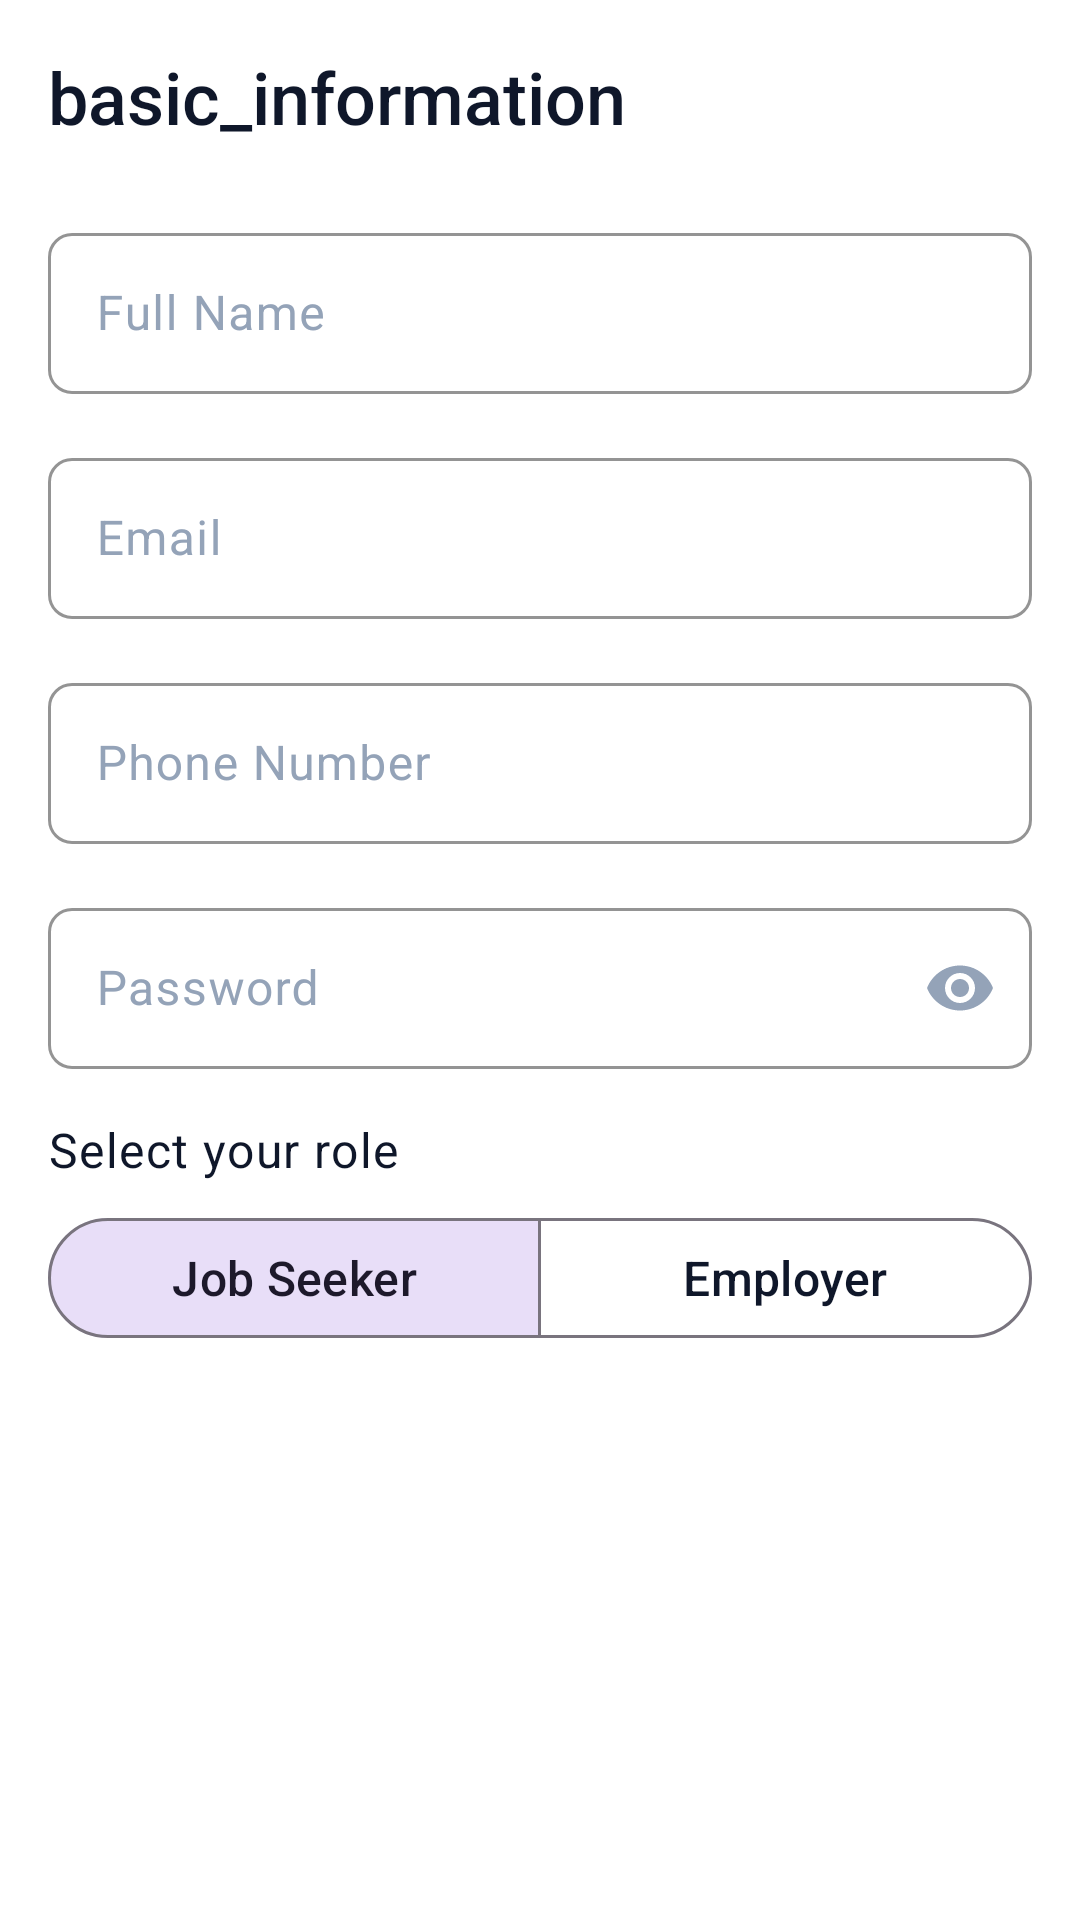

This screen was rendered from an Android layout file. Write that file and the resources it references.
<!-- AndroidManifest.xml: application theme Theme.JobLinker -->
<!-- res/layout/fragment_register_step1.xml -->
<?xml version="1.0" encoding="utf-8"?>
<ScrollView
    xmlns:android="http://schemas.android.com/apk/res/android"
    xmlns:app="http://schemas.android.com/apk/res-auto"
    android:layout_width="match_parent"
    android:layout_height="match_parent"
    android:fillViewport="true">

    <LinearLayout
        android:layout_width="match_parent"
        android:layout_height="wrap_content"
        android:orientation="vertical"
        android:padding="@dimen/screen_padding">

        
        <TextView
            android:layout_width="wrap_content"
            android:layout_height="wrap_content"
            android:text="basic_information"
            style="@style/TextAppearance.JobLinker.HeadlineMedium"
            android:layout_marginBottom="@dimen/spacing_large"/>

        
        <com.google.android.material.textfield.TextInputLayout
            android:id="@+id/til_full_name"
            style="@style/Widget.JobLinker.TextInputLayout"
            android:layout_width="match_parent"
            android:layout_height="wrap_content"
            android:layout_marginBottom="@dimen/spacing_medium"
            android:hint="@string/full_name"
            app:startIconDrawable="@drawable/ic_person">

            <com.google.android.material.textfield.TextInputEditText
                android:id="@+id/et_full_name"
                style="@style/Widget.JobLinker.TextInputEditText"
                android:layout_width="match_parent"
                android:layout_height="wrap_content"
                android:inputType="textPersonName"/>

        </com.google.android.material.textfield.TextInputLayout>

        
        <com.google.android.material.textfield.TextInputLayout
            android:id="@+id/til_email"
            style="@style/Widget.JobLinker.TextInputLayout"
            android:layout_width="match_parent"
            android:layout_height="wrap_content"
            android:layout_marginBottom="@dimen/spacing_medium"
            android:hint="@string/email"
            app:startIconDrawable="@drawable/ic_email">

            <com.google.android.material.textfield.TextInputEditText
                android:id="@+id/et_email"
                style="@style/Widget.JobLinker.TextInputEditText"
                android:layout_width="match_parent"
                android:layout_height="wrap_content"
                android:inputType="textEmailAddress"/>

        </com.google.android.material.textfield.TextInputLayout>

        
        <com.google.android.material.textfield.TextInputLayout
            android:id="@+id/til_phone"
            style="@style/Widget.JobLinker.TextInputLayout"
            android:layout_width="match_parent"
            android:layout_height="wrap_content"
            android:layout_marginBottom="@dimen/spacing_medium"
            android:hint="@string/phone_number"
            app:startIconDrawable="@drawable/ic_phone">

            <com.google.android.material.textfield.TextInputEditText
                android:id="@+id/et_phone"
                style="@style/Widget.JobLinker.TextInputEditText"
                android:layout_width="match_parent"
                android:layout_height="wrap_content"
                android:inputType="phone"/>

        </com.google.android.material.textfield.TextInputLayout>

        
        <com.google.android.material.textfield.TextInputLayout
            android:id="@+id/til_password"
            style="@style/Widget.JobLinker.TextInputLayout"
            android:layout_width="match_parent"
            android:layout_height="wrap_content"
            android:layout_marginBottom="@dimen/spacing_medium"
            android:hint="@string/password"
            app:startIconDrawable="@drawable/ic_lock"
            app:endIconMode="password_toggle">

            <com.google.android.material.textfield.TextInputEditText
                android:id="@+id/et_password"
                style="@style/Widget.JobLinker.TextInputEditText"
                android:layout_width="match_parent"
                android:layout_height="wrap_content"
                android:inputType="textPassword"/>

        </com.google.android.material.textfield.TextInputLayout>

        
        <TextView
            android:layout_width="wrap_content"
            android:layout_height="wrap_content"
            android:text="@string/select_role"
            style="@style/TextAppearance.JobLinker.BodyLarge"
            android:layout_marginBottom="@dimen/spacing_small"/>

        <com.google.android.material.button.MaterialButtonToggleGroup
            android:id="@+id/toggle_role"
            android:layout_width="match_parent"
            android:layout_height="wrap_content"
            app:singleSelection="true"
            app:checkedButton="@id/btn_job_seeker">

            <com.google.android.material.button.MaterialButton
                android:id="@+id/btn_job_seeker"
                style="@style/Widget.Material3.Button.OutlinedButton"
                android:layout_width="0dp"
                android:layout_weight="1"
                android:layout_height="@dimen/button_height"
                android:text="@string/job_seeker"
                android:textAllCaps="false"/>

            <com.google.android.material.button.MaterialButton
                android:id="@+id/btn_employer"
                style="@style/Widget.Material3.Button.OutlinedButton"
                android:layout_width="0dp"
                android:layout_weight="1"
                android:layout_height="@dimen/button_height"
                android:text="@string/employer"
                android:textAllCaps="false"/>

        </com.google.android.material.button.MaterialButtonToggleGroup>

    </LinearLayout>

</ScrollView>
<!-- resources referenced by this layout -->
<resources>
  <dimen name="button_height">48dp</dimen>
  <dimen name="screen_padding">16dp</dimen>
  <dimen name="spacing_large">24dp</dimen>
  <dimen name="spacing_medium">16dp</dimen>
  <dimen name="spacing_small">8dp</dimen>
  <string name="email">Email</string>
  <string name="employer">Employer</string>
  <string name="full_name">Full Name</string>
  <string name="job_seeker">Job Seeker</string>
  <string name="password">Password</string>
  <string name="phone_number">Phone Number</string>
  <string name="select_role">Select your role</string>
  <style name="TextAppearance.JobLinker.BodyLarge" parent="TextAppearance.Material3.BodyLarge">
          <item name="android:textSize">16sp</item>
          <item name="android:textColor">@color/text_primary</item>
          <item name="fontFamily">sans-serif</item>
      </style>
  <style name="TextAppearance.JobLinker.HeadlineMedium" parent="TextAppearance.Material3.HeadlineMedium">
          <item name="android:textSize">24sp</item>
          <item name="android:textColor">@color/text_primary</item>
          <item name="fontFamily">sans-serif-medium</item>
      </style>
  <style name="Widget.JobLinker.TextInputEditText" parent="Widget.Material3.TextInputEditText.OutlinedBox">
          <item name="android:textSize">16sp</item>
          <item name="android:textColor">@color/text_primary</item>
          <item name="android:textColorHint">@color/text_hint</item>
          <item name="android:paddingStart">16dp</item>
          <item name="android:paddingEnd">16dp</item>
          <item name="android:paddingTop">16dp</item>
          <item name="android:paddingBottom">16dp</item>
      </style>
  <color name="text_primary">#0F172A</color>
  <color name="text_hint">#94A3B8</color>
  <color name="primary">#2563EB</color>
  <color name="error">#EF4444</color>
  <color name="primary_dark">#1E40AF</color>
  <color name="text_white">#FFFFFF</color>
  <color name="secondary">#8B5CF6</color>
  <color name="secondary_dark">#7C3AED</color>
  <color name="background">#FFFFFF</color>
  <color name="surface">#F8FAFC</color>
  <style name="Widget.JobLinker.Button.Primary" parent="Widget.Material3.Button">
          <item name="backgroundTint">@color/primary</item>
          <item name="android:textColor">@color/text_white</item>
          <item name="cornerRadius">8dp</item>
          <item name="android:textSize">16sp</item>
          <item name="android:fontFamily">sans-serif-medium</item>
          <item name="android:textAllCaps">false</item>
          <item name="elevation">2dp</item>
          <item name="iconTint">@color/text_white</item>
      </style>
  <style name="Widget.JobLinker.Card" parent="Widget.Material3.CardView.Elevated">
          <item name="cardCornerRadius">12dp</item>
          <item name="cardElevation">2dp</item>
          <item name="cardBackgroundColor">@color/card_background</item>
      </style>
  <style name="TextAppearance.JobLinker.HeadlineLarge" parent="TextAppearance.Material3.HeadlineLarge">
          <item name="android:textSize">32sp</item>
          <item name="android:textColor">@color/text_primary</item>
          <item name="fontFamily">sans-serif-medium</item>
      </style>
  <style name="TextAppearance.JobLinker.BodyMedium" parent="TextAppearance.Material3.BodyMedium">
          <item name="android:textSize">14sp</item>
          <item name="android:textColor">@color/text_secondary</item>
          <item name="fontFamily">sans-serif</item>
      </style>
  <color name="card_background">#FFFFFF</color>
  <color name="text_secondary">#475569</color>
</resources>
